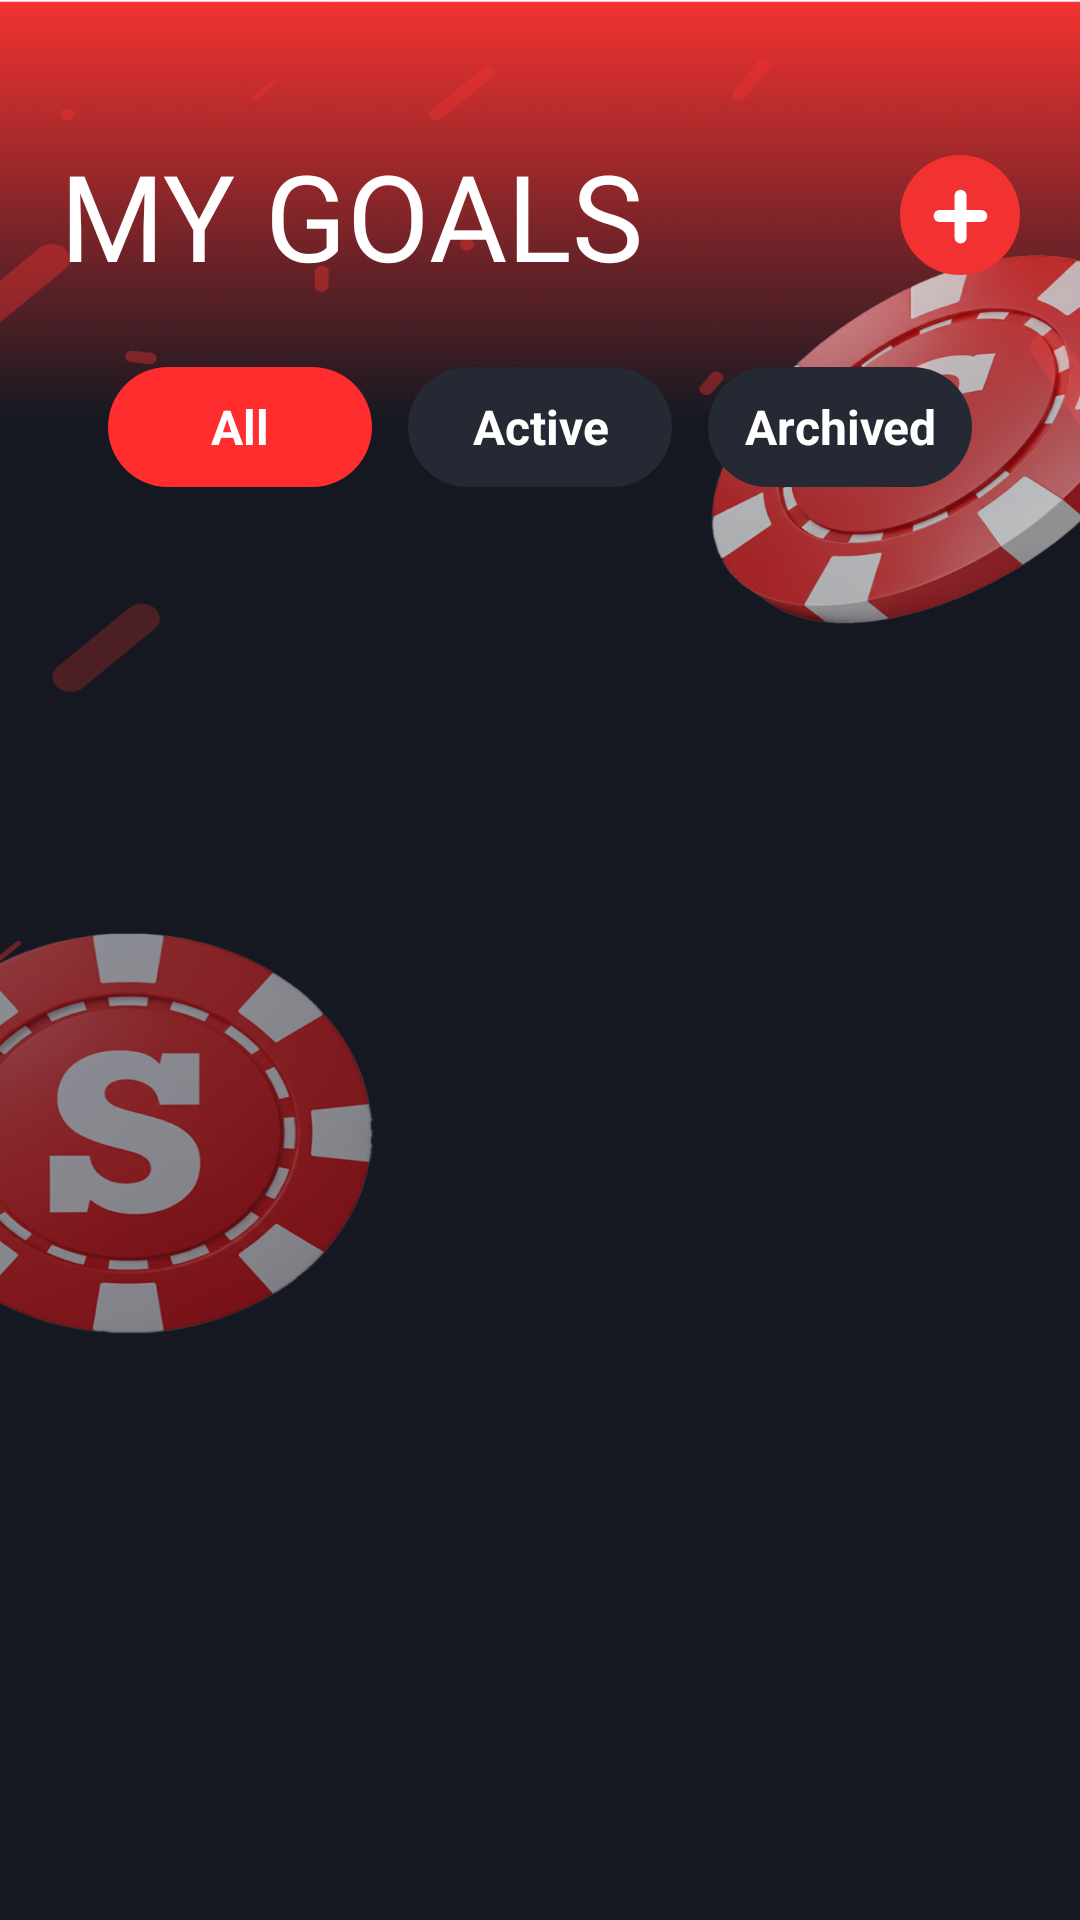

Write the Android layout XML for this screen, with the resource values it uses.
<!-- AndroidManifest.xml: application theme Theme.SuperGoal -->
<!-- res/layout/fragment_goal.xml -->
<?xml version="1.0" encoding="utf-8"?>
<LinearLayout xmlns:android="http://schemas.android.com/apk/res/android"
    xmlns:tools="http://schemas.android.com/tools"
    android:layout_width="match_parent"
    android:layout_height="match_parent"
    android:background="@drawable/goal_bg"
    android:orientation="vertical"
    android:paddingTop="20dp"
    tools:context=".presentation.ui.goal.GoalFragment">

    <LinearLayout
        android:layout_width="match_parent"
        android:layout_height="wrap_content"
        android:layout_marginHorizontal="20dp"
        android:gravity="center_vertical"
        android:orientation="horizontal"
        android:paddingTop="25dp"
        android:paddingBottom="8dp">

        
        <TextView
            android:id="@+id/tvMyGoals"
            android:layout_width="0dp"
            android:layout_height="wrap_content"
            android:layout_weight="1"
            android:text="MY GOALS"
            android:textSize="40sp"
            android:textColor="@android:color/white"
            android:fontFamily="@font/poppins_extra_bold" />

        
        <ImageButton
            android:id="@+id/btnAddGoal"
            android:layout_width="40dp"
            android:layout_height="40dp"
            android:background="@drawable/bg_circle_red"
            android:src="@drawable/add_ic"
            android:scaleType="centerInside"
            android:contentDescription="Add Goal"/>
    </LinearLayout>

    <LinearLayout
        android:layout_width="match_parent"
        android:layout_height="wrap_content"
        android:layout_marginHorizontal="20dp"
        android:gravity="center"
        android:orientation="horizontal"
        android:padding="16dp"
        android:weightSum="3">

        
        <TextView
            android:id="@+id/btn_all"
            android:layout_width="0dp"
            android:layout_height="40dp"
            android:layout_weight="1"
            android:layout_marginEnd="12dp"
            android:gravity="center"
            android:background="@drawable/bg_tab_selected"
            android:text="All"
            android:textColor="@android:color/white"
            android:textStyle="bold"
            android:textSize="16sp" />

        
        <TextView
            android:id="@+id/btn_active"
            android:layout_width="0dp"
            android:layout_height="40dp"
            android:layout_weight="1"
            android:layout_marginEnd="12dp"
            android:gravity="center"
            android:background="@drawable/bg_tab_unselected"
            android:text="Active"
            android:textColor="@android:color/white"
            android:textStyle="bold"
            android:textSize="16sp" />

        
        <TextView
            android:id="@+id/btn_archived"
            android:layout_width="0dp"
            android:layout_height="40dp"
            android:layout_weight="1"
            android:gravity="center"
            android:background="@drawable/bg_tab_unselected"
            android:text="Archived"
            android:textColor="@android:color/white"
            android:textStyle="bold"
            android:textSize="16sp" />

    </LinearLayout>

    <TextView
        android:id="@+id/tvEmptyState"
        android:layout_width="match_parent"
        android:layout_height="wrap_content"
        android:layout_marginHorizontal="20dp"
        android:layout_marginTop="32dp"
        android:fontFamily="@font/poppins_regular"
        android:gravity="center"
        android:text="No goals yet. Add your first goal to track execution"
        android:textColor="#8FFFFFFF"
        android:textSize="16sp"
        android:visibility="gone" />

    <androidx.recyclerview.widget.RecyclerView
        android:id="@+id/rvGoals"
        android:layout_width="match_parent"
        android:layout_height="0dp"
        android:layout_marginHorizontal="20dp"
        android:layout_marginTop="8dp"
        android:layout_weight="1"/>

</LinearLayout>
<!-- resources referenced by this layout -->
<resources>
  <!-- drawable add_ic (drawable) -->
  <vector xmlns:android="http://schemas.android.com/apk/res/android"
      android:width="19dp"
      android:height="19dp"
      android:viewportWidth="19"
      android:viewportHeight="19">
    <path
        android:pathData="M9.516,2.898L9.516,16.827"
        android:strokeWidth="4"
        android:fillColor="#00000000"
        android:strokeColor="#ffffff"
        android:strokeLineCap="round"/>
    <path
        android:pathData="M2.521,9.668L16.45,9.668"
        android:strokeWidth="4"
        android:fillColor="#00000000"
        android:strokeColor="#ffffff"
        android:strokeLineCap="round"/>
  </vector>
  <!-- drawable bg_circle_red (drawable) -->
  <shape xmlns:android="http://schemas.android.com/apk/res/android"
      android:shape="oval">
      <solid android:color="#F23230"/> 
  </shape>
  <!-- drawable bg_tab_selected (drawable) -->
  <shape xmlns:android="http://schemas.android.com/apk/res/android"
      android:shape="rectangle">
      <solid android:color="#FF2D2D"/> 
      <corners android:radius="20dp"/>
  </shape>
  <!-- drawable bg_tab_unselected (drawable) -->
  <shape xmlns:android="http://schemas.android.com/apk/res/android"
      android:shape="rectangle">
      <solid android:color="#252934"/> 
      <corners android:radius="20dp"/>
  </shape>
  <!-- drawable goal_bg: png bitmap (drawable, 984374 bytes) -->
  <style name="Theme.SuperGoal" parent="Base.Theme.SuperGoal" />
  <style name="Base.Theme.SuperGoal" parent="Theme.Material3.DayNight.NoActionBar">
          
          
      </style>
</resources>
